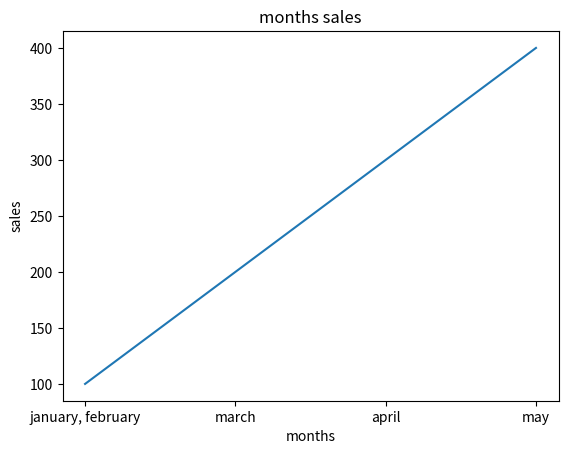

The matplotlib source for this figure:
import matplotlib.pyplot as plt
months = ['january, february', 'march','april', 'may']
sales = [100, 200, 300, 400]
plt.plot(months, sales)
plt.title('months sales')
plt.xlabel('months')
plt.ylabel('sales')
plt.show()
